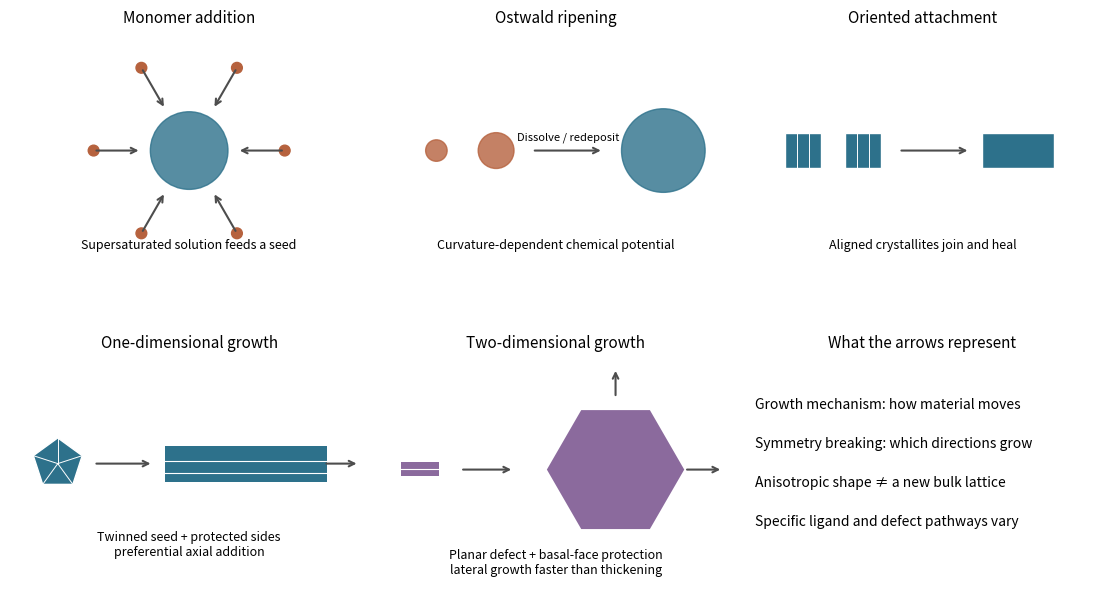

Recreate this plot in Python.
"""Original nanocrystal mechanism cartoons; Python 3.14/numpy/matplotlib.

Conceptual stages, not digitized microscopy or a quantitative growth model.
Output: PNG basename in the current working directory.
"""
import matplotlib
matplotlib.use('Agg')
import matplotlib.pyplot as plt
from matplotlib.patches import Circle, Rectangle, RegularPolygon
import numpy as np

BLUE, ORANGE, PURPLE = '#2d718b', '#b6623e', '#8b6a9d'
fig, axes = plt.subplots(2, 3, figsize=(11, 6.5), layout='constrained')
fig.patch.set_facecolor('white')
def setup(ax, title):
    ax.set(xlim=(0, 6), ylim=(0, 4), aspect='equal')
    ax.axis('off'); ax.set_title(title, fontsize=11)
def arrow(ax, a, b, text=None):
    ax.annotate('', b, a, arrowprops={'arrowstyle':'->', 'color':'.3', 'lw':1.5})
    if text: ax.text((a[0]+b[0])/2, (a[1]+b[1])/2+.18, text, ha='center', fontsize=8)
for ax, title in zip(axes.flat, ['Monomer addition', 'Ostwald ripening', 'Oriented attachment',
                               'One-dimensional growth', 'Two-dimensional growth', 'What the arrows represent']):
    setup(ax, title)
ax=axes[0,0]
ax.add_patch(Circle((3,2), .65, color=BLUE, alpha=.8))
for angle in np.arange(6)*np.pi/3:
    p=np.array([3,2])+1.6*np.array([np.cos(angle),np.sin(angle)])
    ax.add_patch(Circle(p,.09,color=ORANGE))
    arrow(ax,p,p*.0+np.array([3,2])+.8*np.array([np.cos(angle),np.sin(angle)]))
ax.text(3,.35,'Supersaturated solution feeds a seed',ha='center',fontsize=9)
ax=axes[0,1]
for x,r,c in [(1,.18,ORANGE),(2,.3,ORANGE),(4.8,.7,BLUE)]:
    ax.add_patch(Circle((x,2),r,color=c,alpha=.8))
arrow(ax,(2.6,2),(3.8,2),'Dissolve / redeposit')
ax.text(3,.35,'Curvature-dependent chemical potential',ha='center',fontsize=9)
ax=axes[0,2]
for x in [1,2]:
    ax.add_patch(Rectangle((x-.3,1.7),.6,.6,facecolor=BLUE,edgecolor='white'))
    for z in [.2,.4]:ax.plot([x-.3+z]*2,[1.7,2.3],color='white',lw=.7)
arrow(ax,(2.6,2),(3.8,2))
ax.add_patch(Rectangle((4,1.7),1.2,.6,facecolor=BLUE,edgecolor='white'))
ax.text(3,.35,'Aligned crystallites join and heal',ha='center',fontsize=9)
ax=axes[1,0]
centre=(.8,2.2)
ax.add_patch(RegularPolygon(centre,5,radius=.43,facecolor=BLUE,edgecolor='white'))
for angle in np.arange(5)*2*np.pi/5+np.pi/2:
    ax.plot([centre[0],centre[0]+.43*np.cos(angle)],[centre[1],centre[1]+.43*np.sin(angle)],color='white',lw=.7)
arrow(ax,(1.4,2.2),(2.4,2.2))
ax.add_patch(Rectangle((2.6,1.9),2.7,.6,facecolor=BLUE))
for yy in [2.05,2.25]:ax.plot([2.6,5.3],[yy,yy],color='white',lw=.8)
arrow(ax,(5.25,2.2),(5.85,2.2))
ax.text(3,.65,'Twinned seed + protected sides\npreferential axial addition',ha='center',fontsize=9)
ax=axes[1,1]
ax.add_patch(Rectangle((.4,2),.65,.22,facecolor=PURPLE))
ax.plot([.4,1.05],[2.11,2.11],color='white',lw=.8)
arrow(ax,(1.4,2.1),(2.3,2.1))
ax.add_patch(RegularPolygon((4,2.1),6,radius=1.15,orientation=np.pi/6,facecolor=PURPLE))
arrow(ax,(4,3.3),(4,3.8))
arrow(ax,(5.15,2.1),(5.8,2.1))
ax.text(3,.35,'Planar defect + basal-face protection\nlateral growth faster than thickening',ha='center',fontsize=9)
ax=axes[1,2]
ax.text(.2,3.3,'Growth mechanism: how material moves\n\nSymmetry breaking: which directions grow\n\nAnisotropic shape ≠ a new bulk lattice\n\nSpecific ligand and defect pathways vary',fontsize=10,va='top',linespacing=1.5)
fig.savefig('paper-2-growth-pathways.png',dpi=150,facecolor='white')
plt.close(fig)
